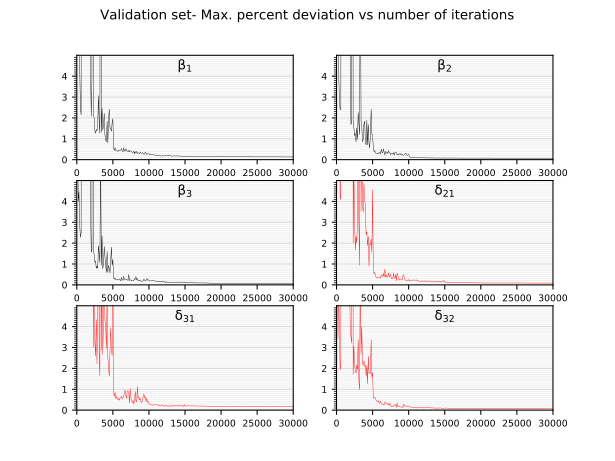

Data behind this chart, as committed beside it:
30.161888122558594, 13.491569519042969, 7.871577262878418, 20.87057113647461, 19.2745304107666, 8.183218955993652, 
5.596, 7.415, 3.996, 9.963, 12.29, 3.412, 
6.533, 4.133, 4.46, 13.73, 21.11, 5.768, 
4.345, 2.828, 2.874, 9.137, 10.11, 3.99, 
2.434, 2.394, 2.279, 4.178, 6.137, 1.933, 
2.148, 2.413, 2.481, 4.098, 6.549, 2.15, 
82.86, 72.13, 70.23, 153.9, 255.3, 65.19, 
80.83, 70.95, 68.76, 153.1, 249.7, 64.41, 
80.14, 70.45, 68.42, 152.4, 255.2, 65.24, 
79.56, 69.37, 67.28, 153.8, 257.6, 63.78, 
78.91, 68.65, 66.01, 152.9, 253.5, 64.07, 
80.87, 70.11, 67.75, 153.2, 250.1, 63.36, 
80.13, 69.89, 67.83, 151.4, 252.2, 64.07, 
81.03, 70.87, 68.75, 150.3, 248.6, 63.44, 
81.16, 71.02, 68.83, 150.7, 247.6, 63.42, 
81.02, 70.78, 68.75, 150.4, 248.7, 63.27, 
81.02, 71.04, 69.05, 150.7, 249.3, 63.21, 
30.93, 14.63, 6.072, 20.67, 16.26, 6.841, 
4.387, 3.776, 3.789, 13.29, 7.819, 3.701, 
2.079, 1.683, 1.565, 8.06, 10.34, 3.524, 
3.897, 1.791, 1.692, 8.23, 7.123, 3.209, 
50.2, 58.3, 65.19, 216.5, 388.6, 97.98, 
2.114, 1.879, 1.618, 2.011, 3.01, 1.715, 
2.012, 1.568, 1.466, 5.553, 9.232, 3.06, 
1.385, 1.145, 1.083, 3.171, 3.308, 2.283, 
1.266, 1.256, 1.148, 1.667, 2.593, 1.838, 
1.448, 0.8612, 0.7912, 2.331, 4.338, 1.782, 
1.385, 1.514, 0.9024, 2.009, 2.217, 2.159, 
1.703, 0.9793, 0.7976, 2.96, 5.078, 1.947, 
3.064, 2.264, 1.881, 6.666, 16.73, 3.377, 
1.855, 1.674, 1.464, 2.993, 2.667, 1.38, 
1.262, 1.197, 1.071, 0.9349, 1.648, 0.981, 
27, 12.3, 6.6, 16.24, 15.88, 7.581, 
1.305, 1.819, 0.9478, 3.527, 2.874, 2.67, 
2.456, 1.629, 2.348, 7.618, 10.05, 3.999, 
1.415, 0.8613, 0.7688, 3.759, 2.672, 2.238, 
1.64, 0.9469, 1.007, 3.484, 4.311, 2.156, 
2.214, 1.705, 1.841, 4.873, 7.194, 2.366, 
1.182, 1.845, 1.344, 4.051, 4.27, 2.084, 
0.9155, 0.8451, 0.9609, 3.867, 4.096, 2.153, 
0.8631, 0.7027, 0.5993, 2.406, 2.948, 1.627, 
1.838, 1.887, 1.6, 2.549, 5.511, 2.123, 
0.7976, 0.7037, 0.5993, 1.883, 2.547, 1.272, 
1.902, 1.681, 0.9309, 2.318, 2.012, 2.573, 
2.417, 0.7758, 0.813, 0.8944, 1.629, 1.757, 
1.535, 0.5557, 0.5657, 1.991, 2.726, 1.804, 
1.497, 1.281, 1.195, 1.922, 3.943, 1.747, 
1.367, 2.421, 1.804, 2.199, 2.905, 3.378, 
1.779, 1.233, 0.9458, 1.556, 2.627, 1.579, 
1.962, 1.192, 1.219, 4.567, 6.667, 1.797, 
0.5587, 0.5483, 0.3304, 0.7917, 0.8429, 0.5655, 
0.438, 0.3858, 0.2751, 0.5303, 0.6537, 0.6019, 
0.5767, 0.4416, 0.3409, 0.5962, 0.8533, 0.6097, 
0.4381, 0.331, 0.2474, 0.4038, 0.5429, 0.5612, 
0.4364, 0.3014, 0.2593, 0.3744, 0.6535, 0.4548, 
0.4297, 0.3005, 0.2622, 0.3396, 0.5637, 0.4352, 
0.392, 0.2874, 0.2527, 0.3687, 0.5012, 0.3993, 
0.4536, 0.2826, 0.2332, 0.3401, 0.558, 0.4523, 
0.4363, 0.3398, 0.2709, 0.3587, 0.4709, 0.3241, 
0.4442, 0.3475, 0.2586, 0.3314, 0.5941, 0.3321, 
0.4526, 0.2874, 0.1912, 0.3246, 0.5888, 0.4242, 
... 239 more rows
